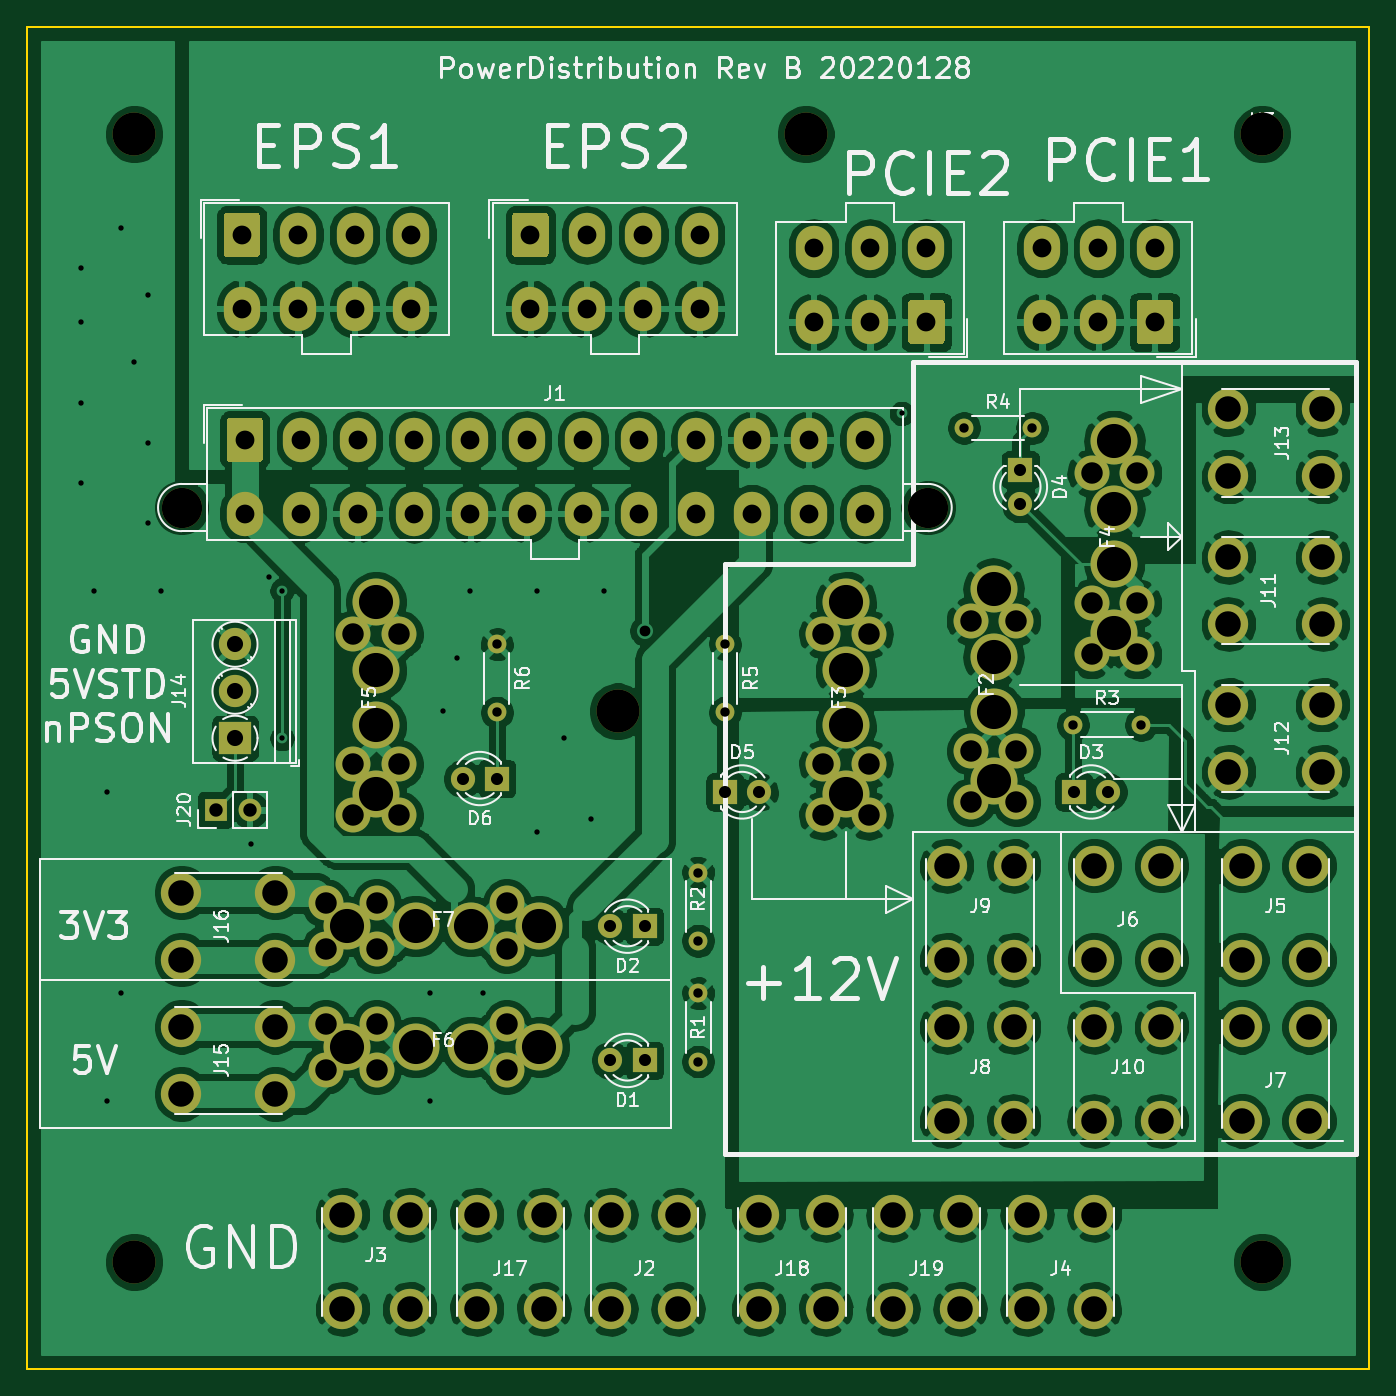
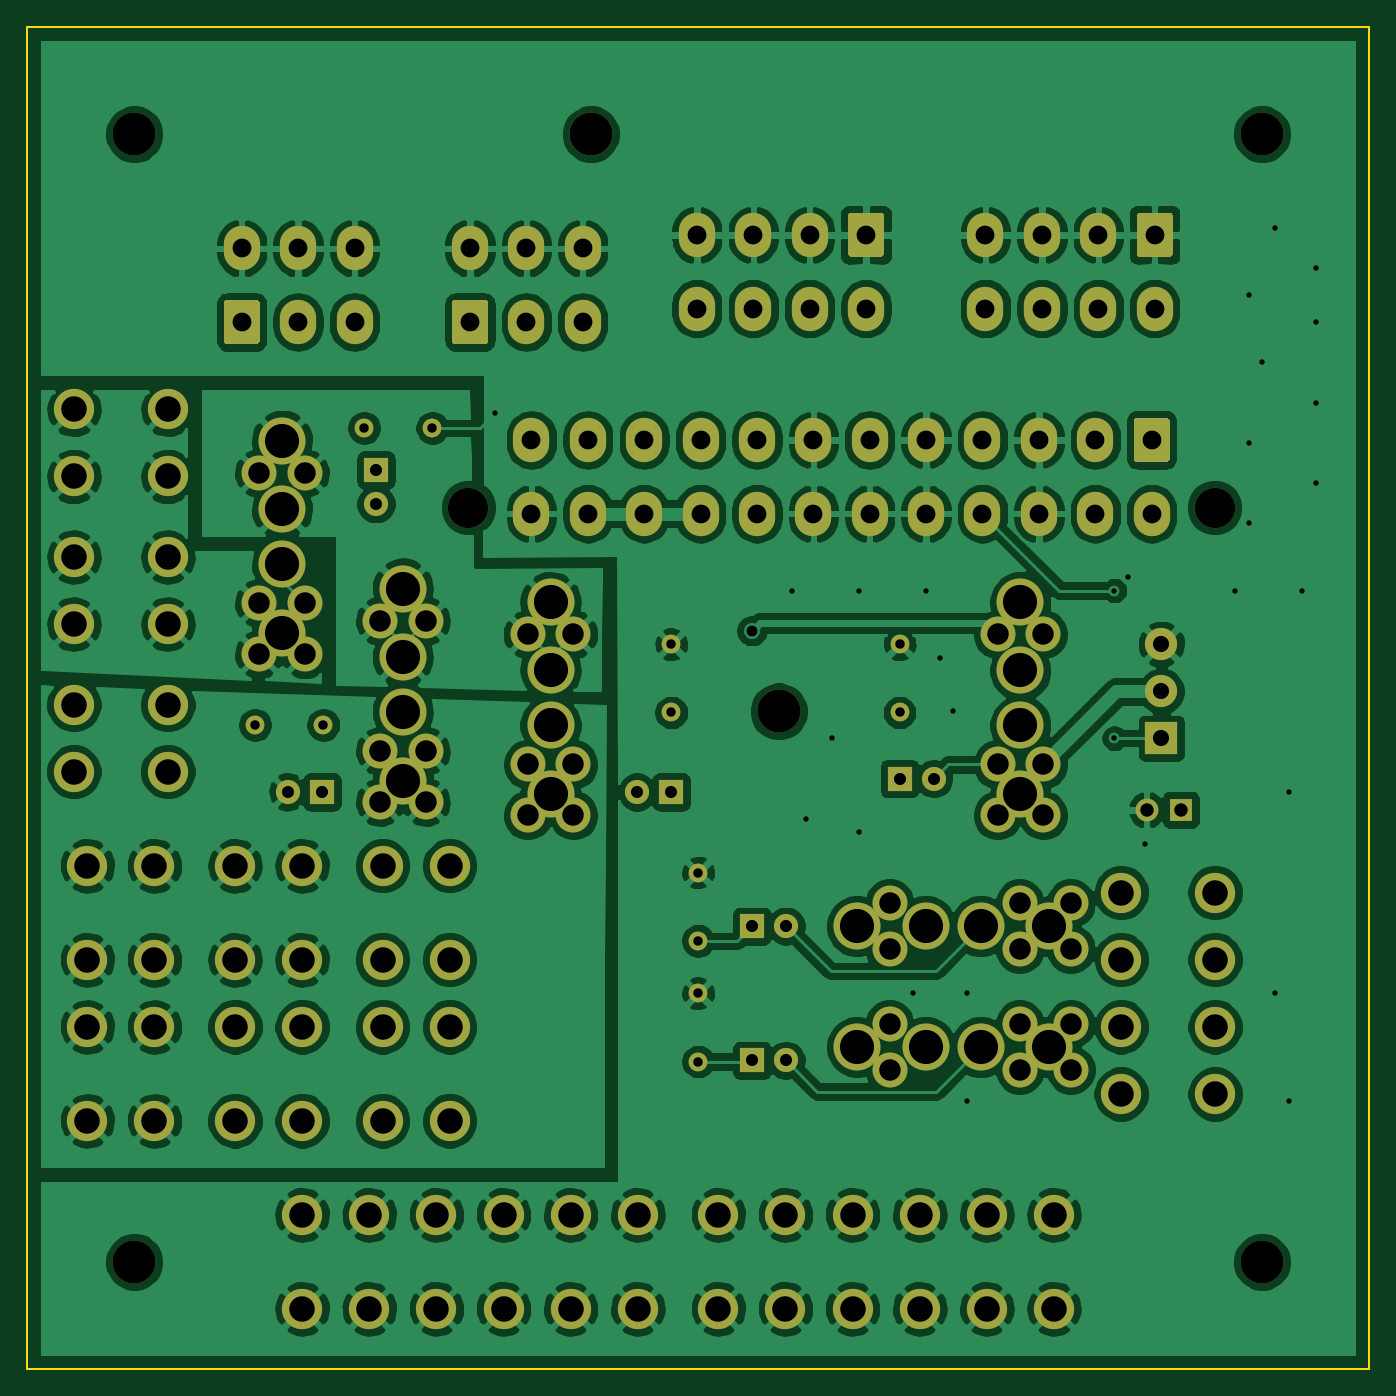
Circuit board: 7 layer files. Board 100.0 x 100.0 mm.
- bottom_copper: PowerDistribution-B_Cu.gbl (414582 bytes)
- bottom_mask: PowerDistribution-B_Mask.gbs (8938 bytes)
- top_copper: PowerDistribution-F_Cu.gtl (401757 bytes)
- top_mask: PowerDistribution-F_Mask.gts (8938 bytes)
- top_silk: PowerDistribution-F_SilkS.gto (60298 bytes)
- outline: PowerDistribution-Margin.gm1 (669 bytes)
- drill: PowerDistribution.drl (3939 bytes)

=== bottom_copper: PowerDistribution-B_Cu.gbl (414582 bytes, source omitted) ===
=== bottom_mask: PowerDistribution-B_Mask.gbs (8938 bytes, source omitted) ===
=== top_copper: PowerDistribution-F_Cu.gtl (401757 bytes, source omitted) ===
=== top_mask: PowerDistribution-F_Mask.gts (8938 bytes, source omitted) ===
=== top_silk: PowerDistribution-F_SilkS.gto (60298 bytes, source omitted) ===
=== outline: PowerDistribution-Margin.gm1 ===
%TF.GenerationSoftware,KiCad,Pcbnew,(5.1.7)-1*%
%TF.CreationDate,2022-01-28T11:54:27-08:00*%
%TF.ProjectId,PowerDistribution,506f7765-7244-4697-9374-726962757469,rev?*%
%TF.SameCoordinates,Original*%
%TF.FileFunction,Other,User*%
%FSLAX46Y46*%
G04 Gerber Fmt 4.6, Leading zero omitted, Abs format (unit mm)*
G04 Created by KiCad (PCBNEW (5.1.7)-1) date 2022-01-28 11:54:27*
%MOMM*%
%LPD*%
G01*
G04 APERTURE LIST*
%ADD10C,0.150000*%
G04 APERTURE END LIST*
D10*
X200000000Y-150000000D02*
X100000000Y-150000000D01*
X200000000Y-50000000D02*
X200000000Y-150000000D01*
X100000000Y-50000000D02*
X200000000Y-50000000D01*
X100000000Y-50000000D02*
X100000000Y-150000000D01*
M02*

=== drill: PowerDistribution.drl ===
M48
; DRILL file {KiCad (5.1.7)-1} date 01/28/22 11:54:29
; FORMAT={-:-/ absolute / metric / decimal}
; #@! TF.CreationDate,2022-01-28T11:54:29-08:00
; #@! TF.GenerationSoftware,Kicad,Pcbnew,(5.1.7)-1
FMAT,2
METRIC
T1C0.400
T2C0.700
T3C0.800
T4C0.900
T5C1.000
T6C1.200
T7C1.400
T8C1.600
T9C1.900
T10C2.540
T11C3.000
T12C3.200
%
G90
G05
T1
X104.0Y-68.0
X104.0Y-72.0
X104.0Y-78.0
X104.0Y-84.0
X105.0Y-92.0
X106.0Y-107.0
X106.0Y-130.0
X107.0Y-65.0
X107.0Y-122.0
X108.0Y-75.0
X109.0Y-70.0
X109.0Y-81.0
X109.0Y-87.0
X110.0Y-92.0
X116.713Y-110.871
X118.0Y-91.0
X119.0Y-92.0
X119.0Y-103.0
X130.0Y-122.0
X130.0Y-130.0
X131.0Y-101.0
X132.0Y-97.0
X133.0Y-92.0
X134.0Y-122.0
X138.0Y-92.0
X138.0Y-110.0
X140.0Y-103.0
X142.0Y-109.0
X143.0Y-92.0
X165.163Y-78.803
T2
X152.0Y-96.0
X152.0Y-101.08
X150.0Y-113.0
X150.0Y-118.08
X169.799Y-79.883
X174.879Y-79.883
X150.0Y-122.0
X150.0Y-127.08
X135.0Y-96.0
X135.0Y-101.08
X177.92Y-102.0
X183.0Y-102.0
T3
X146.0Y-95.0
T4
X132.46Y-106.0
X135.0Y-106.0
X174.0Y-83.0
X174.0Y-85.54
X143.46Y-127.0
X146.0Y-127.0
X152.0Y-107.0
X154.54Y-107.0
X178.0Y-107.0
X180.54Y-107.0
X143.46Y-117.0
X146.0Y-117.0
T5
X114.046Y-108.331
X116.586Y-108.331
T6
X115.5Y-96.0
X115.5Y-99.5
X115.5Y-103.0
T7
X116.0Y-65.5
X116.0Y-71.0
X120.2Y-65.5
X120.2Y-71.0
X124.4Y-65.5
X124.4Y-71.0
X128.6Y-65.5
X128.6Y-71.0
X116.225Y-80.775
X116.225Y-86.275
X120.425Y-80.775
X120.425Y-86.275
X124.625Y-80.775
X124.625Y-86.275
X128.825Y-80.775
X128.825Y-86.275
X133.025Y-80.775
X133.025Y-86.275
X137.225Y-80.775
X137.225Y-86.275
X141.425Y-80.775
X141.425Y-86.275
X145.625Y-80.775
X145.625Y-86.275
X149.825Y-80.775
X149.825Y-86.275
X154.025Y-80.775
X154.025Y-86.275
X158.225Y-80.775
X158.225Y-86.275
X162.425Y-80.775
X162.425Y-86.275
X175.6Y-66.5
X175.6Y-72.0
X179.8Y-66.5
X179.8Y-72.0
X184.0Y-66.5
X184.0Y-72.0
X137.5Y-65.5
X137.5Y-71.0
X141.7Y-65.5
X141.7Y-71.0
X145.9Y-65.5
X145.9Y-71.0
X150.1Y-65.5
X150.1Y-71.0
X158.6Y-66.5
X158.6Y-72.0
X162.8Y-66.5
X162.8Y-72.0
X167.0Y-66.5
X167.0Y-72.0
T8
X159.3Y-95.25
X159.3Y-104.95
X159.3Y-108.75
X162.7Y-95.25
X162.7Y-104.95
X162.7Y-108.75
X170.3Y-94.25
X170.3Y-103.95
X170.3Y-107.75
X173.7Y-94.25
X173.7Y-103.95
X173.7Y-107.75
X179.3Y-83.25
X179.3Y-92.95
X179.3Y-96.75
X182.7Y-83.25
X182.7Y-92.95
X182.7Y-96.75
X122.25Y-115.3
X122.25Y-118.7
X126.05Y-115.3
X126.05Y-118.7
X135.75Y-115.3
X135.75Y-118.7
X122.25Y-124.3
X122.25Y-127.7
X126.05Y-124.3
X126.05Y-127.7
X135.75Y-124.3
X135.75Y-127.7
X124.3Y-95.25
X124.3Y-104.95
X124.3Y-108.75
X127.7Y-95.25
X127.7Y-104.95
X127.7Y-108.75
T9
X189.5Y-89.5
X189.5Y-94.5
X196.5Y-89.5
X196.5Y-94.5
X111.5Y-114.5
X111.5Y-119.5
X118.5Y-114.5
X118.5Y-119.5
X189.5Y-100.5
X189.5Y-105.5
X196.5Y-100.5
X196.5Y-105.5
X179.5Y-124.5
X179.5Y-131.5
X184.5Y-124.5
X184.5Y-131.5
X179.5Y-112.5
X179.5Y-119.5
X184.5Y-112.5
X184.5Y-119.5
X189.5Y-78.5
X189.5Y-83.5
X196.5Y-78.5
X196.5Y-83.5
X168.5Y-124.5
X168.5Y-131.5
X173.5Y-124.5
X173.5Y-131.5
X164.5Y-138.5
X164.5Y-145.5
X169.5Y-138.5
X169.5Y-145.5
X123.5Y-138.5
X123.5Y-145.5
X128.5Y-138.5
X128.5Y-145.5
X174.5Y-138.5
X174.5Y-145.5
X179.5Y-138.5
X179.5Y-145.5
X168.5Y-112.5
X168.5Y-119.5
X173.5Y-112.5
X173.5Y-119.5
X190.5Y-124.5
X190.5Y-131.5
X195.5Y-124.5
X195.5Y-131.5
X154.5Y-138.5
X154.5Y-145.5
X159.5Y-138.5
X159.5Y-145.5
X143.5Y-138.5
X143.5Y-145.5
X148.5Y-138.5
X148.5Y-145.5
X190.5Y-112.5
X190.5Y-119.5
X195.5Y-112.5
X195.5Y-119.5
X111.5Y-124.5
X111.5Y-129.5
X118.5Y-124.5
X118.5Y-129.5
X133.5Y-138.5
X133.5Y-145.5
X138.5Y-138.5
X138.5Y-145.5
T10
X161.0Y-92.85
X161.0Y-97.95
X161.0Y-102.05
X161.0Y-107.15
X172.0Y-91.85
X172.0Y-96.95
X172.0Y-101.05
X172.0Y-106.15
X181.0Y-80.85
X181.0Y-85.95
X181.0Y-90.05
X181.0Y-95.15
X123.85Y-117.0
X128.95Y-117.0
X133.05Y-117.0
X138.15Y-117.0
X123.85Y-126.0
X128.95Y-126.0
X133.05Y-126.0
X138.15Y-126.0
X126.0Y-92.85
X126.0Y-97.95
X126.0Y-102.05
X126.0Y-107.15
T11
X111.525Y-85.815
X167.125Y-85.815
T12
X144.0Y-101.0
X192.0Y-142.0
X192.0Y-58.0
X158.0Y-58.0
X108.0Y-58.0
X108.0Y-142.0
T0
M30
